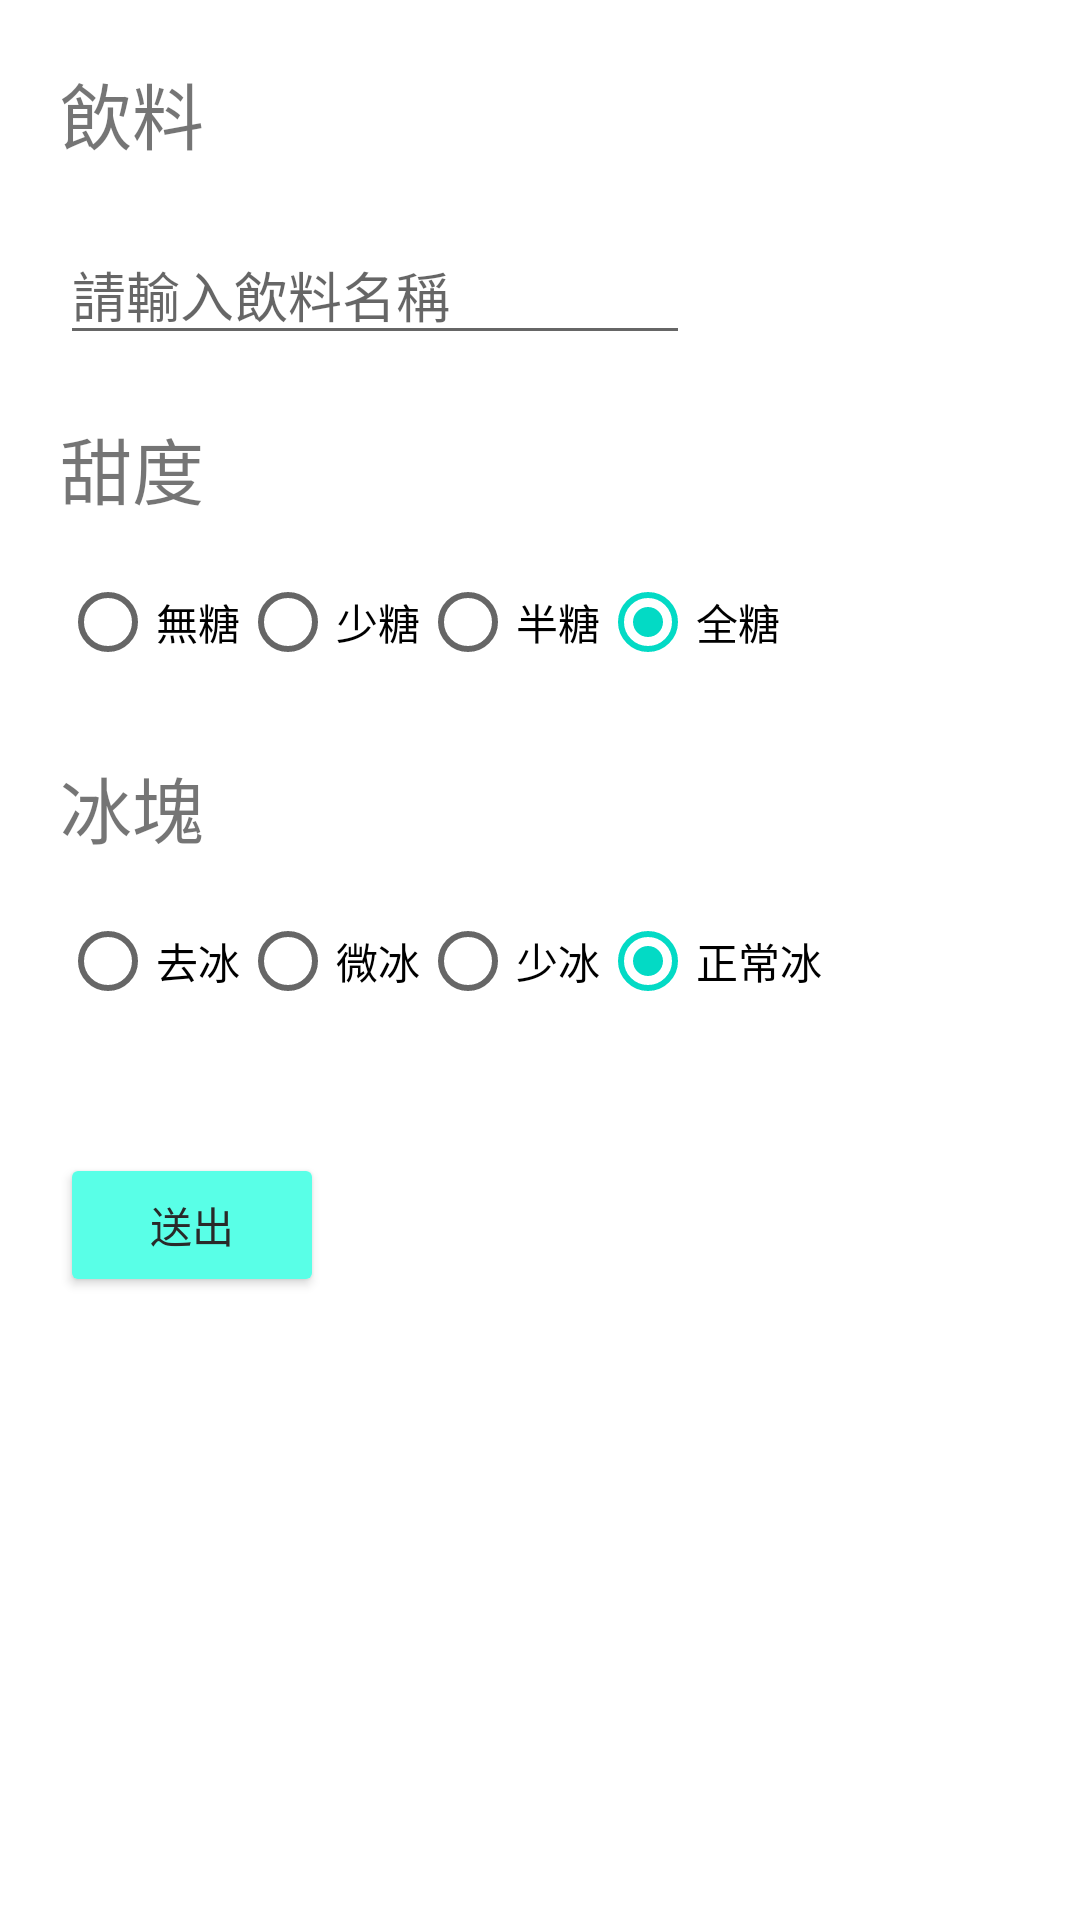

This screen was rendered from an Android layout file. Write that file and the resources it references.
<!-- AndroidManifest.xml: application theme Theme.OrderMeal -->
<!-- res/layout/activity_main2.xml -->
<?xml version="1.0" encoding="utf-8"?>
<androidx.constraintlayout.widget.ConstraintLayout xmlns:android="http://schemas.android.com/apk/res/android"
    xmlns:app="http://schemas.android.com/apk/res-auto"
    xmlns:tools="http://schemas.android.com/tools"
    android:layout_width="match_parent"
    android:layout_height="match_parent"
    tools:context=".MainActivity2">

    <TextView
        android:id="@+id/textView"
        android:layout_width="wrap_content"
        android:layout_height="wrap_content"
        android:layout_marginStart="20dp"
        android:layout_marginLeft="20dp"
        android:layout_marginTop="20dp"
        android:text="飲料"
        android:textSize="24sp"
        app:layout_constraintStart_toStartOf="parent"
        app:layout_constraintTop_toTopOf="parent" />

    <EditText
        android:id="@+id/ed_drink"
        android:layout_width="wrap_content"
        android:layout_height="wrap_content"
        android:layout_marginStart="20dp"
        android:layout_marginLeft="20dp"
        android:layout_marginTop="20dp"
        android:ems="10"
        android:hint="請輸入飲料名稱"
        android:inputType="textPersonName"
        app:layout_constraintStart_toStartOf="parent"
        app:layout_constraintTop_toBottomOf="@+id/textView" />

    <TextView
        android:id="@+id/textView2"
        android:layout_width="wrap_content"
        android:layout_height="wrap_content"
        android:layout_marginStart="20dp"
        android:layout_marginLeft="20dp"
        android:layout_marginTop="20dp"
        android:text="甜度"
        android:textSize="24sp"
        app:layout_constraintStart_toStartOf="parent"
        app:layout_constraintTop_toBottomOf="@+id/ed_drink" />

    <RadioGroup
        android:id="@+id/radioGroup"
        android:layout_width="wrap_content"
        android:layout_height="wrap_content"
        android:layout_marginStart="20dp"
        android:layout_marginLeft="20dp"
        android:layout_marginTop="10dp"
        android:orientation="horizontal"
        app:layout_constraintStart_toStartOf="parent"
        app:layout_constraintTop_toBottomOf="@+id/textView2">

        <RadioButton
            android:id="@+id/radioButton"
            android:layout_width="match_parent"
            android:layout_height="wrap_content"
            android:text="無糖" />

        <RadioButton
            android:id="@+id/radioButton2"
            android:layout_width="match_parent"
            android:layout_height="wrap_content"
            android:text="少糖" />

        <RadioButton
            android:id="@+id/radioButton3"
            android:layout_width="match_parent"
            android:layout_height="wrap_content"
            android:text="半糖" />

        <RadioButton
            android:id="@+id/radioButton4"
            android:layout_width="match_parent"
            android:layout_height="wrap_content"
            android:checked="true"
            android:text="全糖" />
    </RadioGroup>

    <TextView
        android:id="@+id/textView3"
        android:layout_width="wrap_content"
        android:layout_height="wrap_content"
        android:layout_marginStart="20dp"
        android:layout_marginLeft="20dp"
        android:layout_marginTop="20dp"
        android:text="冰塊"
        android:textSize="24sp"
        app:layout_constraintStart_toStartOf="parent"
        app:layout_constraintTop_toBottomOf="@+id/radioGroup" />

    <RadioGroup
        android:id="@+id/radioGroup2"
        android:layout_width="wrap_content"
        android:layout_height="wrap_content"
        android:layout_marginStart="20dp"
        android:layout_marginLeft="20dp"
        android:layout_marginTop="10dp"
        android:orientation="horizontal"
        app:layout_constraintStart_toStartOf="parent"
        app:layout_constraintTop_toBottomOf="@+id/textView3">

        <RadioButton
            android:id="@+id/radioButton5"
            android:layout_width="match_parent"
            android:layout_height="wrap_content"
            android:text="去冰" />

        <RadioButton
            android:id="@+id/radioButton6"
            android:layout_width="match_parent"
            android:layout_height="wrap_content"
            android:text="微冰" />

        <RadioButton
            android:id="@+id/radioButton7"
            android:layout_width="match_parent"
            android:layout_height="wrap_content"
            android:text="少冰" />

        <RadioButton
            android:id="@+id/radioButton8"
            android:layout_width="match_parent"
            android:layout_height="wrap_content"
            android:checked="true"
            android:text="正常冰" />
    </RadioGroup>

    <Button
        android:id="@+id/button"
        android:layout_width="wrap_content"
        android:layout_height="wrap_content"
        android:layout_marginStart="20dp"
        android:layout_marginLeft="20dp"
        android:layout_marginTop="40dp"
        android:text="送出"
        android:textColor="#292929"
        app:backgroundTint="#59ffe7"
        app:layout_constraintStart_toStartOf="parent"
        app:layout_constraintTop_toBottomOf="@+id/radioGroup2" />

</androidx.constraintlayout.widget.ConstraintLayout>
<!-- resources referenced by this layout -->
<resources>
  <style name="Theme.OrderMeal" parent="Theme.MaterialComponents.DayNight.DarkActionBar">
          
          <item name="colorPrimary">@color/purple_500</item>
          <item name="colorPrimaryVariant">@color/purple_700</item>
          <item name="colorOnPrimary">@color/white</item>
          
          <item name="colorSecondary">@color/teal_200</item>
          <item name="colorSecondaryVariant">@color/teal_700</item>
          <item name="colorOnSecondary">@color/black</item>
          
          <item name="android:statusBarColor" tools:targetApi="l">?attr/colorPrimaryVariant</item>
          
      </style>
  <!-- not gathered from this repository: default colours our renderer supplied (Android Studio template values) -->
  <color name="purple_500">#FF6200EE</color>
  <color name="purple_700">#FF3700B3</color>
  <color name="teal_200">#FF03DAC5</color>
  <color name="teal_700">#FF018786</color>
  <color name="black">#FF000000</color>
  <color name="white">#FFFFFFFF</color>
</resources>
